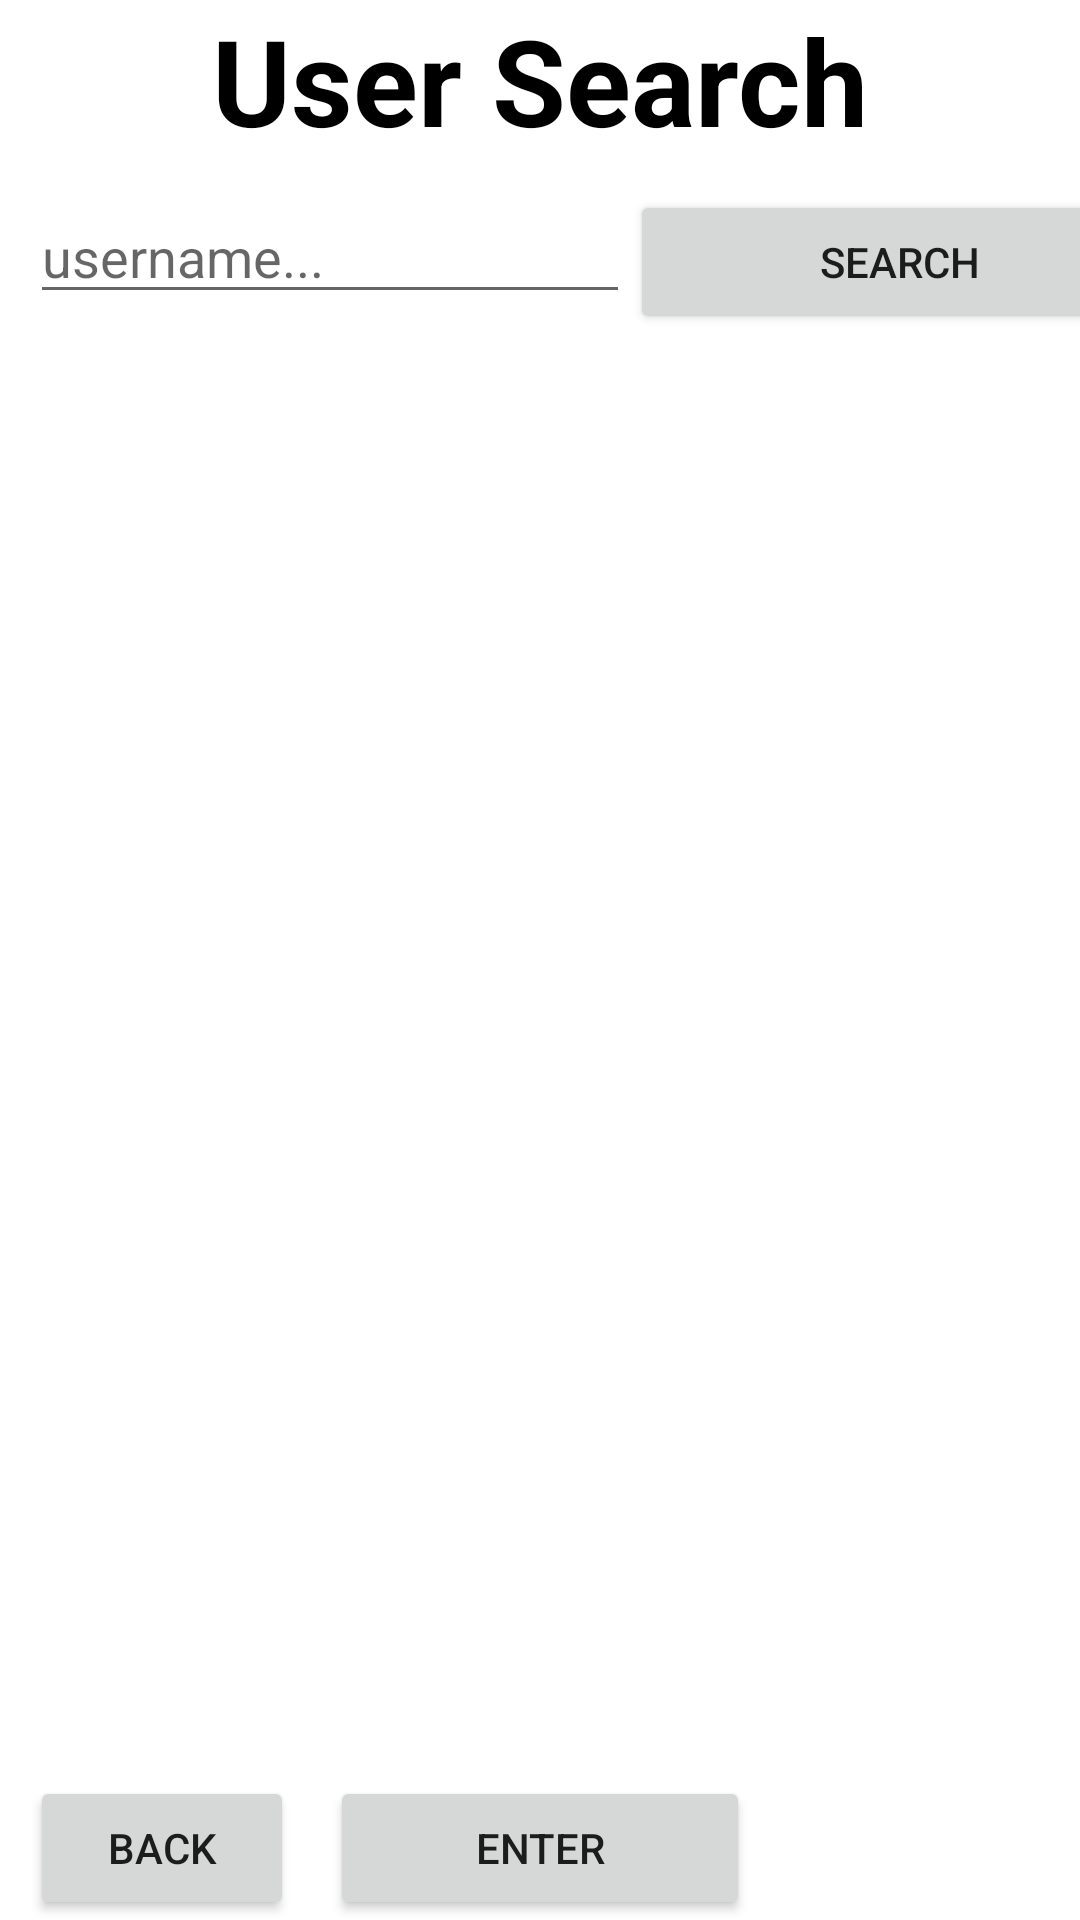

Produce the Android XML layout that renders to this screen, including the resource entries it uses.
<!-- AndroidManifest.xml: application theme Theme.HabitTracker -->
<!-- res/layout/activity_request.xml -->
<?xml version="1.0" encoding="utf-8"?>
<RelativeLayout
    xmlns:android="http://schemas.android.com/apk/res/android"
    android:layout_width="match_parent"
    android:layout_height="match_parent">

    <TextView
        android:id="@+id/request_title"
        android:layout_width="wrap_content"
        android:layout_height="wrap_content"
        android:layout_centerHorizontal="true"
        android:layout_alignParentTop="true"
        android:layout_marginBottom="10sp"
        android:text="User Search"
        android:textSize="40sp"
        android:textStyle="bold"
        android:textColor="@color/black"/>

    <LinearLayout
        android:id="@+id/search_bar"
        android:layout_width="match_parent"
        android:layout_height="wrap_content"
        android:layout_below="@+id/request_title"
        android:orientation="horizontal">

        <EditText
            android:id="@+id/username_input"
            android:layout_width="200dp"
            android:layout_height="wrap_content"
            android:layout_marginLeft="10sp"
            android:autofillHints="username"
            android:hint="username..."
            android:inputType="text"/>

        <Button
            android:id="@+id/search_button"
            android:layout_width="180dp"
            android:layout_height="wrap_content"
            android:layout_marginRight="10sp"
            android:text="SEARCH"/>

    </LinearLayout>

    <ListView
        android:id="@+id/user_search_list"
        android:layout_width="240dp"
        android:layout_height="480dp"
        android:layout_centerHorizontal="true"
        android:layout_below="@+id/search_bar"
        android:choiceMode="singleChoice"
        android:listSelector="#999999"
        />

    <Button
        android:id="@+id/enter_button"
        android:layout_width="140dp"
        android:layout_height="wrap_content"
        android:layout_centerHorizontal="true"
        android:layout_alignParentBottom="true"
        android:text="ENTER"/>

    <Button
        android:id="@+id/back_button"
        android:layout_width="wrap_content"
        android:layout_height="wrap_content"
        android:layout_alignParentBottom="true"
        android:layout_marginLeft="10sp"
        android:text="BACK"/>

</RelativeLayout>
<!-- resources referenced by this layout -->
<resources>
  <color name="black">#FF000000</color>
  <style name="Theme.HabitTracker" parent="Theme.MaterialComponents.DayNight.NoActionBar">
          
          <item name="colorPrimary">@color/purple_500</item>
          <item name="colorPrimaryVariant">@color/purple_700</item>
          <item name="colorOnPrimary">@color/white</item>
          
          <item name="colorSecondary">@color/teal_200</item>
          <item name="colorSecondaryVariant">@color/teal_700</item>
          <item name="colorOnSecondary">@color/black</item>
          
          <item name="android:statusBarColor" tools:targetApi="l">?attr/colorPrimaryVariant</item>
          
      </style>
  <color name="purple_500">#FF6200EE</color>
  <color name="purple_700">#FF3700B3</color>
  <color name="white">#FFFFFFFF</color>
  <color name="teal_200">#FF03DAC5</color>
  <color name="teal_700">#FF018786</color>
</resources>
